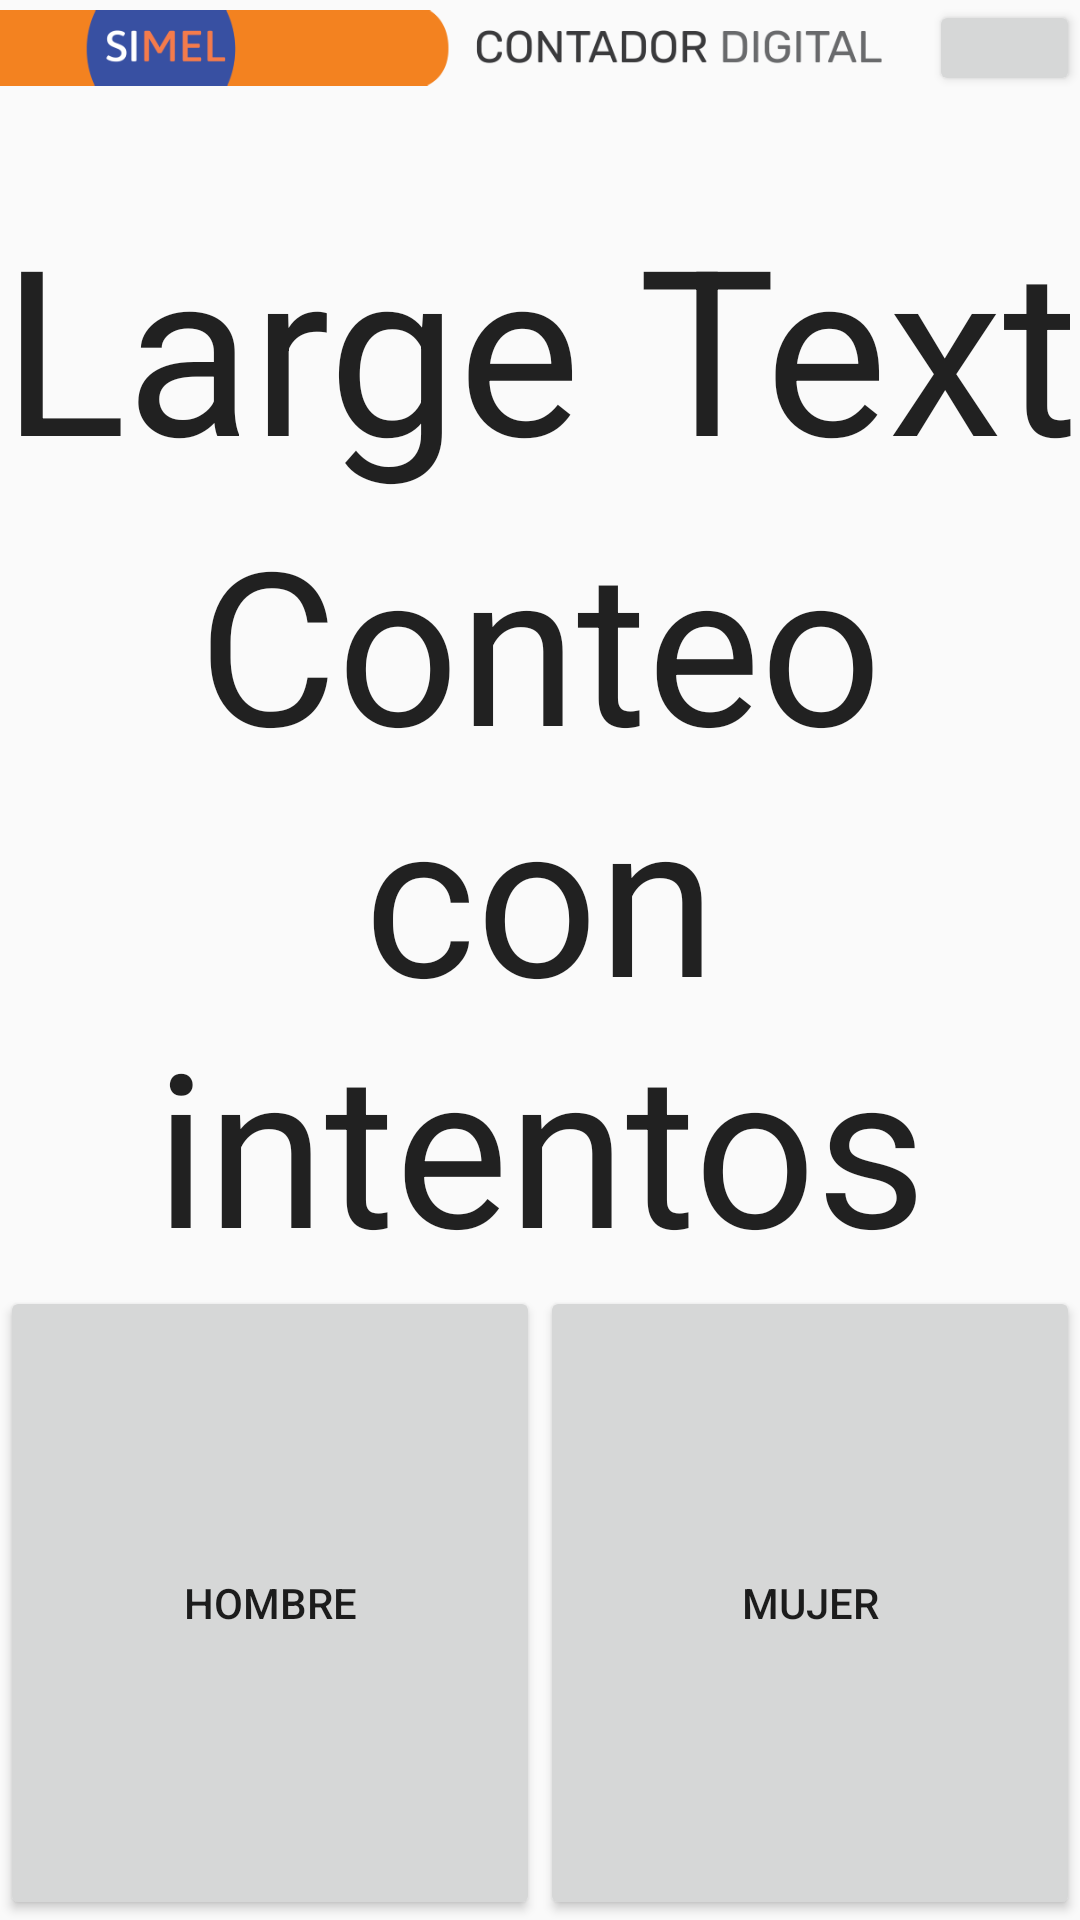

Reconstruct the res/layout file that produces this screen, plus the resources it refers to.
<!-- AndroidManifest.xml: application theme Theme.AppCompat.Light.NoActionBar -->
<!-- res/layout/cf_01.xml -->
<?xml version="1.0" encoding="utf-8"?>
<androidx.constraintlayout.widget.ConstraintLayout xmlns:android="http://schemas.android.com/apk/res/android"
    xmlns:app="http://schemas.android.com/apk/res-auto"
    xmlns:tools="http://schemas.android.com/tools"
    android:id="@+id/relative_1"
    android:layout_width="match_parent"
    android:layout_height="match_parent"
    android:orientation="horizontal">


    <androidx.appcompat.widget.AppCompatTextView
        android:id="@+id/textView1"
        android:layout_width="match_parent"
        android:layout_height="0dp"
        android:gravity="center"
        android:maxEms="30"
        android:text="Large Text"
        android:textAppearance="?android:attr/textAppearanceLarge"
        android:textSize="300sp"

        app:autoSizeTextType="uniform"
        app:layout_constraintBottom_toTopOf="@+id/guideline6"
        app:layout_constraintEnd_toEndOf="parent"
        app:layout_constraintStart_toStartOf="parent"
        app:layout_constraintTop_toBottomOf="@+id/guideline7" />


    <androidx.appcompat.widget.AppCompatTextView
        android:id="@+id/textView2"
        android:layout_width="match_parent"
        android:layout_height="0dp"
        android:gravity="center"
        android:maxEms="30"
        android:text="Conteo con intentos"
        android:textAppearance="?android:attr/textAppearanceLarge"
        android:textSize="300sp"

        app:autoSizeTextType="uniform"
        app:layout_constraintBottom_toTopOf="@+id/guideline5"
        app:layout_constraintEnd_toEndOf="parent"
        app:layout_constraintStart_toStartOf="parent"
        app:layout_constraintTop_toTopOf="@+id/guideline6" />


    <ImageView
        android:id="@+id/imageView"
        android:layout_width="0dp"
        android:layout_height="0dp"
        android:adjustViewBounds="true"
        android:src="@drawable/cf"
        app:layout_constraintBottom_toTopOf="@+id/guideline16"
        app:layout_constraintEnd_toStartOf="@+id/guideline3"
        app:layout_constraintHorizontal_bias="0.0"
        app:layout_constraintStart_toStartOf="parent"
        app:layout_constraintTop_toTopOf="parent"
        app:layout_constraintVertical_bias="0.0"
        app:layout_constraintWidth_percent=".9" />


    <Button
        android:id="@+id/btn_hombre"
        android:layout_width="0dp"
        android:layout_height="0dp"
        android:onClick="showPopup"
        android:text="Hombre"
        app:layout_constraintBottom_toBottomOf="parent"
        app:layout_constraintEnd_toStartOf="@+id/guideline2"
        app:layout_constraintHorizontal_bias="0.0"
        app:layout_constraintHorizontal_weight="1"
        app:layout_constraintStart_toStartOf="parent"
        app:layout_constraintTop_toTopOf="@+id/guideline5"
        app:layout_constraintVertical_bias="0.0" />

    <Button
        android:id="@+id/btn_mujer"
        android:layout_width="0dp"
        android:layout_height="0dp"
        android:text="Mujer"
        app:layout_constraintBottom_toBottomOf="parent"
        app:layout_constraintEnd_toEndOf="parent"
        app:layout_constraintHorizontal_bias="0.0"
        app:layout_constraintStart_toStartOf="@+id/guideline2"
        app:layout_constraintTop_toTopOf="@+id/guideline5"
        app:layout_constraintVertical_bias="0.0" />


    <androidx.constraintlayout.widget.Guideline
        android:id="@+id/guideline7"
        android:layout_width="wrap_content"
        android:layout_height="wrap_content"
        android:orientation="horizontal"
        app:layout_constraintGuide_percent="0.10" />

    <androidx.constraintlayout.widget.Guideline
        android:id="@+id/guideline16"
        android:layout_width="wrap_content"
        android:layout_height="wrap_content"
        android:orientation="horizontal"
        app:layout_constraintGuide_percent="0.05" />

    <androidx.constraintlayout.widget.Guideline
        android:id="@+id/guideline6"
        android:layout_width="wrap_content"
        android:layout_height="wrap_content"
        android:orientation="horizontal"
        app:layout_constraintGuide_percent="0.26" />

    <androidx.constraintlayout.widget.Guideline
        android:id="@+id/guideline5"
        android:layout_width="wrap_content"
        android:layout_height="wrap_content"
        android:orientation="horizontal"
        app:layout_constraintGuide_percent="0.67" />

    <androidx.constraintlayout.widget.Guideline
        android:id="@+id/guideline2"
        android:layout_width="wrap_content"
        android:layout_height="wrap_content"
        android:orientation="vertical"
        app:layout_constraintGuide_percent="0.5" />

    <androidx.constraintlayout.widget.Guideline
        android:id="@+id/guideline3"
        android:layout_width="wrap_content"
        android:layout_height="wrap_content"
        android:orientation="vertical"
        app:layout_constraintGuide_percent="0.86" />

    <Button
        android:id="@+id/btn_menu"
        android:layout_width="0dp"
        android:layout_height="0dp"
        android:text="..."
        app:layout_constraintBottom_toTopOf="@+id/guideline16"
        app:layout_constraintEnd_toEndOf="parent"
        app:layout_constraintStart_toStartOf="@+id/guideline3"
        app:layout_constraintTop_toTopOf="parent" />


</androidx.constraintlayout.widget.ConstraintLayout>
<!-- resources referenced by this layout -->
<resources>
  <!-- drawable cf: png bitmap (drawable, 16097 bytes) -->
</resources>
